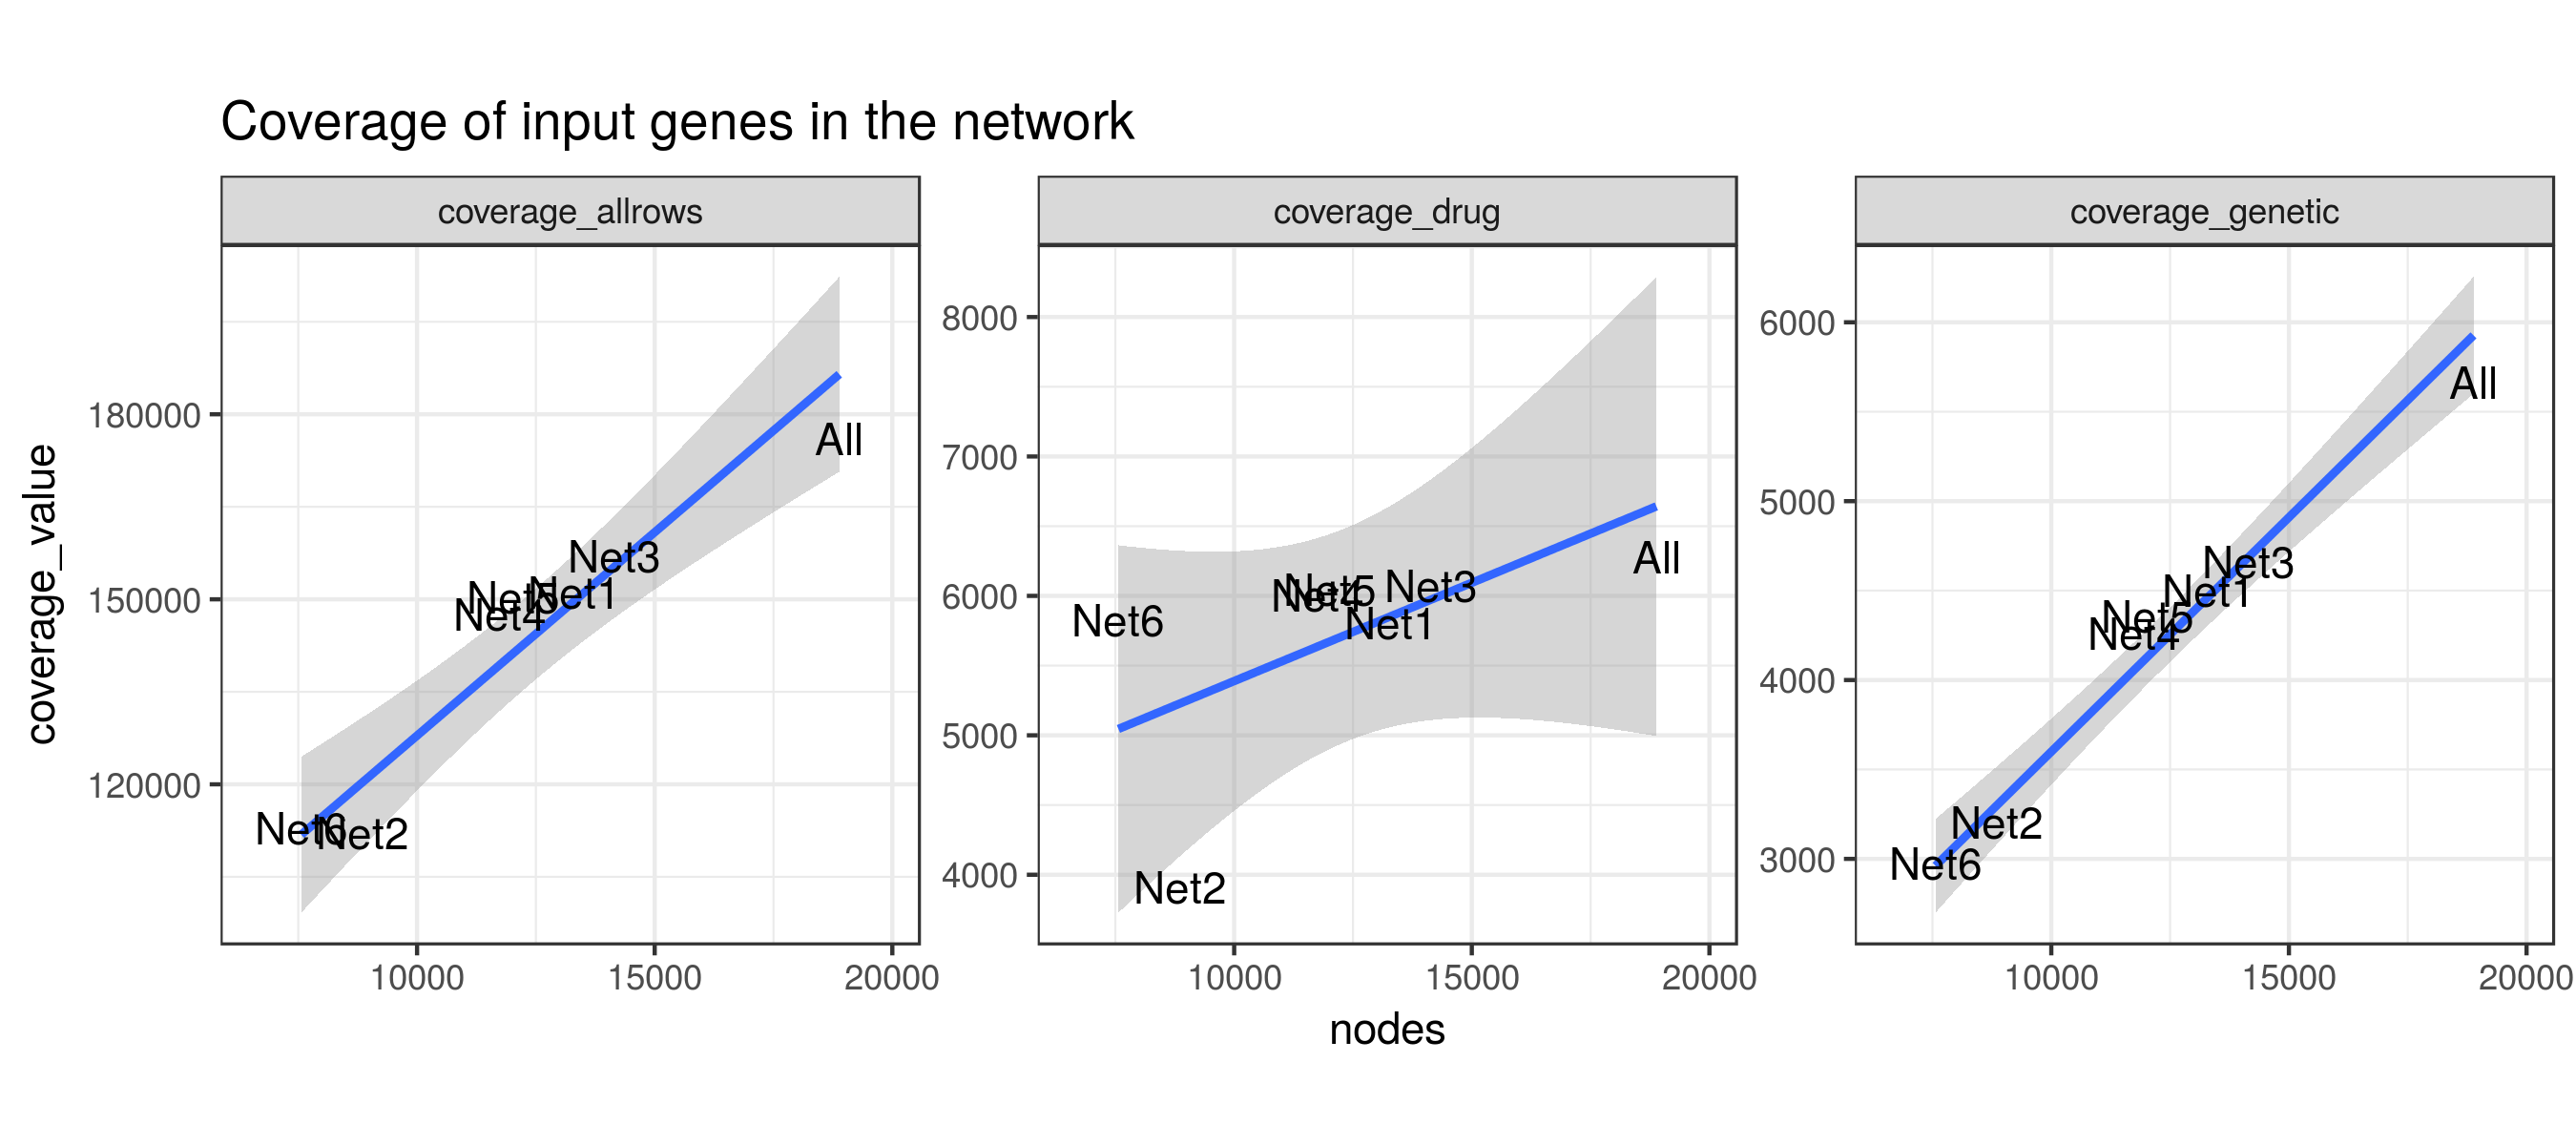

The file beside this chart, header and first rows:
network, cc, filter, nodes, edges, coverage_allrows, coverage_drug, coverage_genetic
Net1, before_cc, combined_score < 400 | experiments < 1, 18884, 103648, 178622, 6395, 5751
Net1, after_cc, combined_score < 400 | experiments < 1, 13307, 103607, 153747, 5687, 4593
Net2, before_cc, experiments < 600, 18884, 37288, 178622, 6395, 5751
Net2, after_cc, experiments < 600, 8854, 37084, 109535, 3791, 3115
Net3, before_cc, experiments < 400 & database < 400, 18884, 284786, 178622, 6395, 5751
Net3, after_cc, experiments < 400 & database < 400, 14149, 284759, 159554, 6190, 4750
Net4, before_cc, combined_score < 700 | (experiments < 1 …, 18884, 237049, 178622, 6395, 5751
Net4, after_cc, combined_score < 700 | (experiments < 1 …, 11748, 236963, 144920, 6121, 4170
Net5, before_cc, combined_score < 700 | (experiments < 1 …, 18884, 240193, 178622, 6395, 5751
Net5, after_cc, combined_score < 700 | (experiments < 1 …, 12022, 240082, 147635, 6160, 4266
Net6, before_cc, database < 400, 18884, 206177, 178622, 6395, 5751
Net6, after_cc, database < 400, 7564, 205866, 110293, 5711, 2881
All, before_cc, combined_score < 0, 18884, 740950, 178622, 6395, 5751
All, after_cc, combined_score < 0, 18884, 740950, 178622, 6395, 5751
